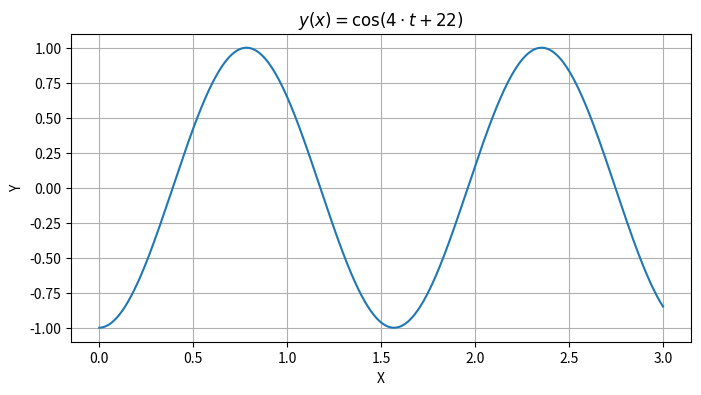

Write Python code to recreate this figure.
import numpy as np
import matplotlib.pyplot as plt


t=np.linspace(0,3,1000)
y=np.cos(4*t+22) 

plt.figure(figsize=(8,4))
plt.plot(t,y)
plt.xlabel("X")
plt.ylabel("Y")
plt.title(r"$y(x)=\cos (4 \cdot t+22)$")
plt.grid(True)

plt.savefig("mynamagua.png",dpi=300,bbox_inches="tight")
plt.show()
